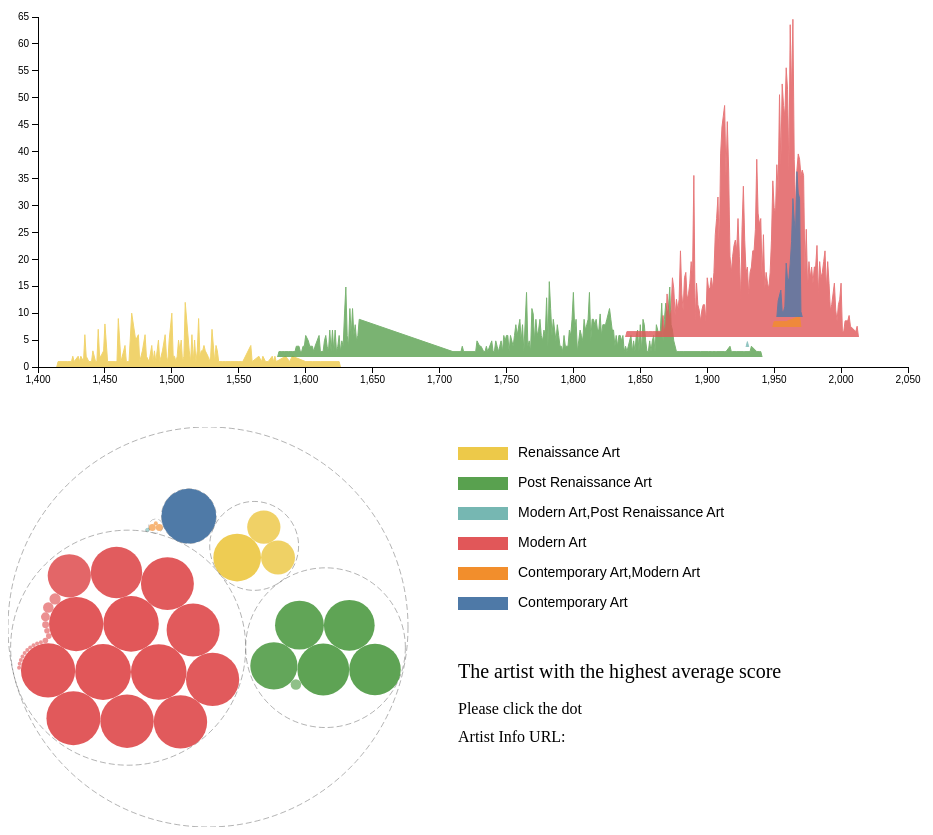
D3 v3 page, settled after 480 driven frames (8 s of simulated time); the page loaded 2 data file(s).


var styles = ["Renaissance Art", "Post Renaissance Art", "Modern Art,Post Renaissance Art", "Modern Art", "Contemporary Art,Modern Art", "Contemporary Art"];

var height = 350, width = 870, margin = {top: 20, right: 20, bottom: 30, left: 30};


var svg = d3.select("#lineSVG")
.append("svg")
.attr("height", height + margin.top + margin.bottom)
.attr("width", width + margin.left + margin.right);


var yScale = d3.scale.linear()
.domain([0, 65])
.range([height + margin.top, margin.top]);


var xScale = d3.scale.linear()
.domain([1400, 2050])
.range([margin.left, width + margin.left]);

var colors = ["#EDC949", "#59A14F", "#76B7B2", "#E15759", "#F28E2C", "#4E79A7"];

// line
var line = d3.svg.line()
.x(function(d) {
    return xScale(d[0]);
})
.y(function(d) {
    return yScale(d[1]);
});

// x
var xAxis = d3.svg.axis()
.scale(xScale)
.orient("bottom");

svg.append("g")
.attr("class","axis")
.attr("transform","translate(0," + (height + margin.top) + ")")
.call(xAxis);

// y
var yAxis = d3.svg.axis()
.scale(yScale)
.orient("left");

svg.append("g")
.attr("class","axis")
.attr("transform","translate(" + margin.left + ",0)")
.call(yAxis);


var svg2 = d3.select("#packSVG")
.append("svg")
.attr("height", 400)
.attr("width", 800);


var pack = d3.layout.pack()
.size([400, 400]) //布局中心
.sort(function compare(a, b) { return b.value - a.value; }); //降序排序


var svg3 = d3.select("#legend")
.append("svg")
.attr("height", 200)
.attr("width", 350);


svg3.selectAll("rect")
.data(colors)
.enter().append("rect")
.attr("x", 20)
.attr("y", function(d, i) { return 20+30*i; })
.attr("width", 50)
.attr("height", 13)
.attr("fill", function(d, i) { return colors[i]; });

svg3.selectAll("text")
.data(styles)
.enter().append("text")
.attr("x", 80)
.attr("y", function(d, i) { return 30+30*i; })
.style("font-size", 14)
.text(function(d) { return d; })

// loading data
d3.csv("linedata.csv", function(error, data) {
    //console.log(data);

    // process data
    var dataset = Array(6);
    for (var i = 0; i < 6; i++) {
        dataset[i] = [];
    }
    var current = "";

    for (var i = 0; i < data.length; i++) {
      if (i == data.length - 1) {
        for (var j = 0; j < styles.length; j++) {
          if (data[i].Style == styles[j]) {
            dataset[j].push([parseInt(data[i].Year), parseInt(data[i].count)]);
            dataset[j].push([parseInt(data[i].Year)+1, 0]);
          }
        }
      }
      else {
        if (data[i].Style != current) {
          current = data[i].Style;
          for (var j = 0; j < styles.length; j++) {
            if (data[i].Style == styles[j]) {
              dataset[j].push([parseInt(data[i].Year)-1, 0]);
              if (i > 0) {
                dataset[j-1].push([parseInt(data[i-1].Year)+1, 0]);
              }
            }
          }
        }

        for (var j = 0; j < styles.length; j++) {
          if (data[i].Style == styles[j]) {
              dataset[j].push([parseInt(data[i].Year),parseInt(data[i].count)]);
          }
        }
      }          
    }
    //console.log(dataset, "line");

    
    svg.selectAll('.line')
    .data(dataset)
    .enter()
    .append("path")
    .attr("class", "line")
    .attr('stroke', function(d,i){
        return colors[i];
    })
    .attr("fill", function(d,i){
        return colors[i];
    })
    .attr("d", line)
    .attr("transform", function(d,i) {
        return "translate(0," + (-10*i) + ")"
    })
    .style("opacity", 0.8);

    
    d3.csv("packdata.csv", function(error, data) {
      //console.log(data);

      // Load the raw data in order to find the artist with the largest Mean Rating in each category
      d3.csv("WikiArtClean.csv", function(error, docs) {
        //console.log(docs);
        
        // process packdata
        var root = {};
        root.children = [];
        for (var i = 0; i < styles.length; i++) {
          root.children.push({
            style: styles[i],
            children: []
          })
        }

        for (var i = 0; i < data.length; i++) {
          for (var j = 0; j < styles.length; j++) {
            if (data[i].Style == styles[j]) {
              root.children[j].children.push({
                category: data[i].Category,
                value: parseInt(data[i].count)
              })
            }
          }          
        }
        //console.log(root, "pack");

        // draw chart
        svg2.selectAll(".circle")
        .data(pack.nodes(root))
        .enter().append("circle")
        .attr("class", "circle")
        .attr("cx", function(d) { return d.x; })
        .attr("cy", function(d) { return d.y; })
        .attr("r", function(d) { return d.r; })
        .attr("fill", function(d,i) { 
          if (d.depth == 2) { 
            if (d.parent.style == "Renaissance Art") { return "#EDC949"; }
            else if (d.parent.style == "Post Renaissance Art") { return "#59A14F"; }
            else if (d.parent.style == "Modern Art,Post Renaissance Art") { return "#76B7B2"; }
            else if (d.parent.style == "Modern Art") { return "#E15759"; }
            else if (d.parent.style == "Contemporary Art,Modern Art") { return "#F28E2C"; }
            else if (d.parent.style == "Contemporary Art") { return "#4E79A7"; }
            else return "black"
          }
          else return "none";
        }) 
        .attr("stroke", function(d,i) {
          if (d.depth == 2)  return "none";
          else return "#666";
        })
        .attr("stroke-dasharray", function(d,i) {
          if (d.depth < 2)  return "6,3";
        })
        .style("stroke-width", 0.5)
        .style("opacity", function(d,i) { return 0.6 + 0.4*d.r/28; })
        // 鼠标经过交互
        .on("mouseover", function(d) {
          if (d.depth == 2) {
            var style = d.parent.style;
            svg.selectAll(".line")
            .each(function(d, i) {
              if (styles[i] == style) {
                d3.select(this).style("opacity", 1);
              }
              else {
                d3.select(this).style("opacity", 0.6);
              }
            })
          }
        })
        // Mouse-out interaction
        .on("mouseout", function() {
          svg.selectAll(".line")
          .each(function(d) {
            d3.select(this).style("opacity", 0.8);
          })
        })
        //Mouse click switch
        .on("click", function(d) {
          if (d.depth == 2) {
            // Filter to get all data under this category
            var filter = docs.filter(function(datum) {
              return datum.Category == d.category;
            });

            // find the max value of mean rating
            var max = filter.sort(function(a, b) {
              return a['Mean rating'] < b['Mean rating']
            })[0];

            // Change artist information in detail view
            console.log(max.Artist, max['Artist Info URL']);
            document.getElementById('artist').innerHTML = "Artist: " + max.Artist;
            document.getElementById('url').innerHTML = max['Artist Info URL'];
            // Add hyperlinks to text
            document.getElementById('url').setAttribute("href", max['Artist Info URL']);
          }
        });

        // Interaction of graphs
        svg.selectAll(".line")
        .on("mouseover", function(d, i) {
          svg2.selectAll(".circle")
          .each(function(d) {
            if (d.depth == 2 && d.parent.style != styles[i]) {
              d3.select(this).style("opacity", 0.6);
            }
          })
        })
        .on("mouseout", function() {
          svg2.selectAll(".circle")
          .each(function(d) {
            d3.select(this).style("opacity", function(d,i) { return 0.6 + 0.4*d.r/28; });
          })
        })

        document.getElementById("info").style.display = "block";
      })      
    })
})

document.getElementById("info").style.display = "none";


### data: packdata.csv
?Category, Style, count, Max Value of Mean rating
Minimalism, Contemporary Art, 189, 1.5
Art Informel,Minimalism, Contemporary Art,Modern Art, 1, 0.2
Abstract Expressionism,Minimalism, Contemporary Art,Modern Art, 3, -0.25
Color Field Painting,Minimalism, Contemporary Art,Modern Art, 3, -0.09
Abstract Art,Abstract Expressionism, Modern Art, 1, 0.63
Abstract Art,Color Field Painting, Modern Art, 1, 0
Abstract Art,Post-Impressionism, Modern Art, 1, 0.6
Abstract Expressionism,Surrealism, Modern Art, 1, 0.27
Cubism,Post-Impressionism, Modern Art, 1, 0.5
Expressionism,Post-Impressionism, Modern Art, 1, 1.45
Impressionism,Post-Impressionism, Modern Art, 1, 1.7
Magic Realism,Neo-Expressionism, Modern Art, 1, 0.9
Magic Realism,Surrealism, Modern Art, 1, 1.4
Neo-Expressionism,Pop Art, Modern Art, 1, 1.18
Abstract Expressionism,Color Field Paint…, Modern Art, 2, 0.25
Abstract Expressionism,Lyrical Abstracti…, Modern Art, 2, 0.8
Art Informel,Magic Realism, Modern Art, 2, 0.55
Abstract Art,Surrealism, Modern Art, 3, 1
Color Field Painting,Lyrical Abstraction, Modern Art, 5, 1.46
Abstract Art,Cubism, Modern Art, 7, 1.1
Cubism,Expressionism, Modern Art, 8, 1.7
Magic Realism, Modern Art, 118, 2.67
Impressionism, Modern Art, 167, 2.64
Cubism, Modern Art, 177, 2
Abstract Art, Modern Art, 178, 1.7
Lyrical Abstraction, Modern Art, 179, 2
Color Field Painting, Modern Art, 180, 1.7
Expressionism, Modern Art, 181, 2.3
Abstract Expressionism, Modern Art, 184, 1.9
Post-Impressionism, Modern Art, 186, 2.6
Surrealism, Modern Art, 186, 2.3
Art Informel, Modern Art, 195, 1.8
Neo-Expressionism, Modern Art, 195, 2.2
Pop Art, Modern Art, 197, 2.18
Magic Realism,Neoclassicism, Modern Art,Post Renaissance Art, 1, 1.3
Neoclassicism,Romanticism, Post Renaissance Art, 7, 2.25
Neoclassicism, Post Renaissance Art, 141, 2.73
Baroque, Post Renaissance Art, 151, 2.55
Rococo, Post Renaissance Art, 163, 2.6
Realism, Post Renaissance Art, 168, 2.8
Romanticism, Post Renaissance Art, 170, 2.58
High Renaissance, Renaissance Art, 70, 2.7
Early Renaissance, Renaissance Art, 73, 2.3
Northern Renaissance, Renaissance Art, 144, 2.5

### data: linedata.csv
?Style, Year, count
Renaissance Art, 1415, 1
Renaissance Art, 1422, 1
Renaissance Art, 1424, 1
Renaissance Art, 1425, 1
Renaissance Art, 1426, 2
Renaissance Art, 1427, 1
Renaissance Art, 1430, 2
Renaissance Art, 1431, 1
Renaissance Art, 1432, 2
Renaissance Art, 1434, 1
Renaissance Art, 1435, 6
Renaissance Art, 1436, 2
Renaissance Art, 1438, 1
Renaissance Art, 1440, 1
Renaissance Art, 1441, 3
Renaissance Art, 1443, 1
Renaissance Art, 1444, 1
Renaissance Art, 1445, 7
Renaissance Art, 1446, 2
Renaissance Art, 1447, 2
Renaissance Art, 1449, 3
Renaissance Art, 1450, 8
Renaissance Art, 1452, 1
Renaissance Art, 1456, 1
Renaissance Art, 1458, 1
Renaissance Art, 1459, 1
Renaissance Art, 1460, 9
Renaissance Art, 1462, 1
Renaissance Art, 1464, 3
Renaissance Art, 1465, 4
Renaissance Art, 1466, 1
Renaissance Art, 1468, 1
Renaissance Art, 1470, 10
Renaissance Art, 1473, 5
Renaissance Art, 1475, 6
Renaissance Art, 1476, 1
Renaissance Art, 1478, 3
Renaissance Art, 1480, 6
Renaissance Art, 1481, 2
Renaissance Art, 1483, 1
Renaissance Art, 1485, 4
Renaissance Art, 1486, 1
Renaissance Art, 1487, 3
Renaissance Art, 1488, 1
Renaissance Art, 1490, 5
Renaissance Art, 1491, 1
Renaissance Art, 1492, 2
Renaissance Art, 1493, 3
Renaissance Art, 1495, 6
Renaissance Art, 1496, 2
Renaissance Art, 1497, 1
Renaissance Art, 1498, 5
Renaissance Art, 1500, 10
Renaissance Art, 1501, 2
Renaissance Art, 1502, 2
Renaissance Art, 1503, 1
Renaissance Art, 1504, 2
Renaissance Art, 1505, 5
Renaissance Art, 1506, 3
Renaissance Art, 1507, 5
... 440 more rows